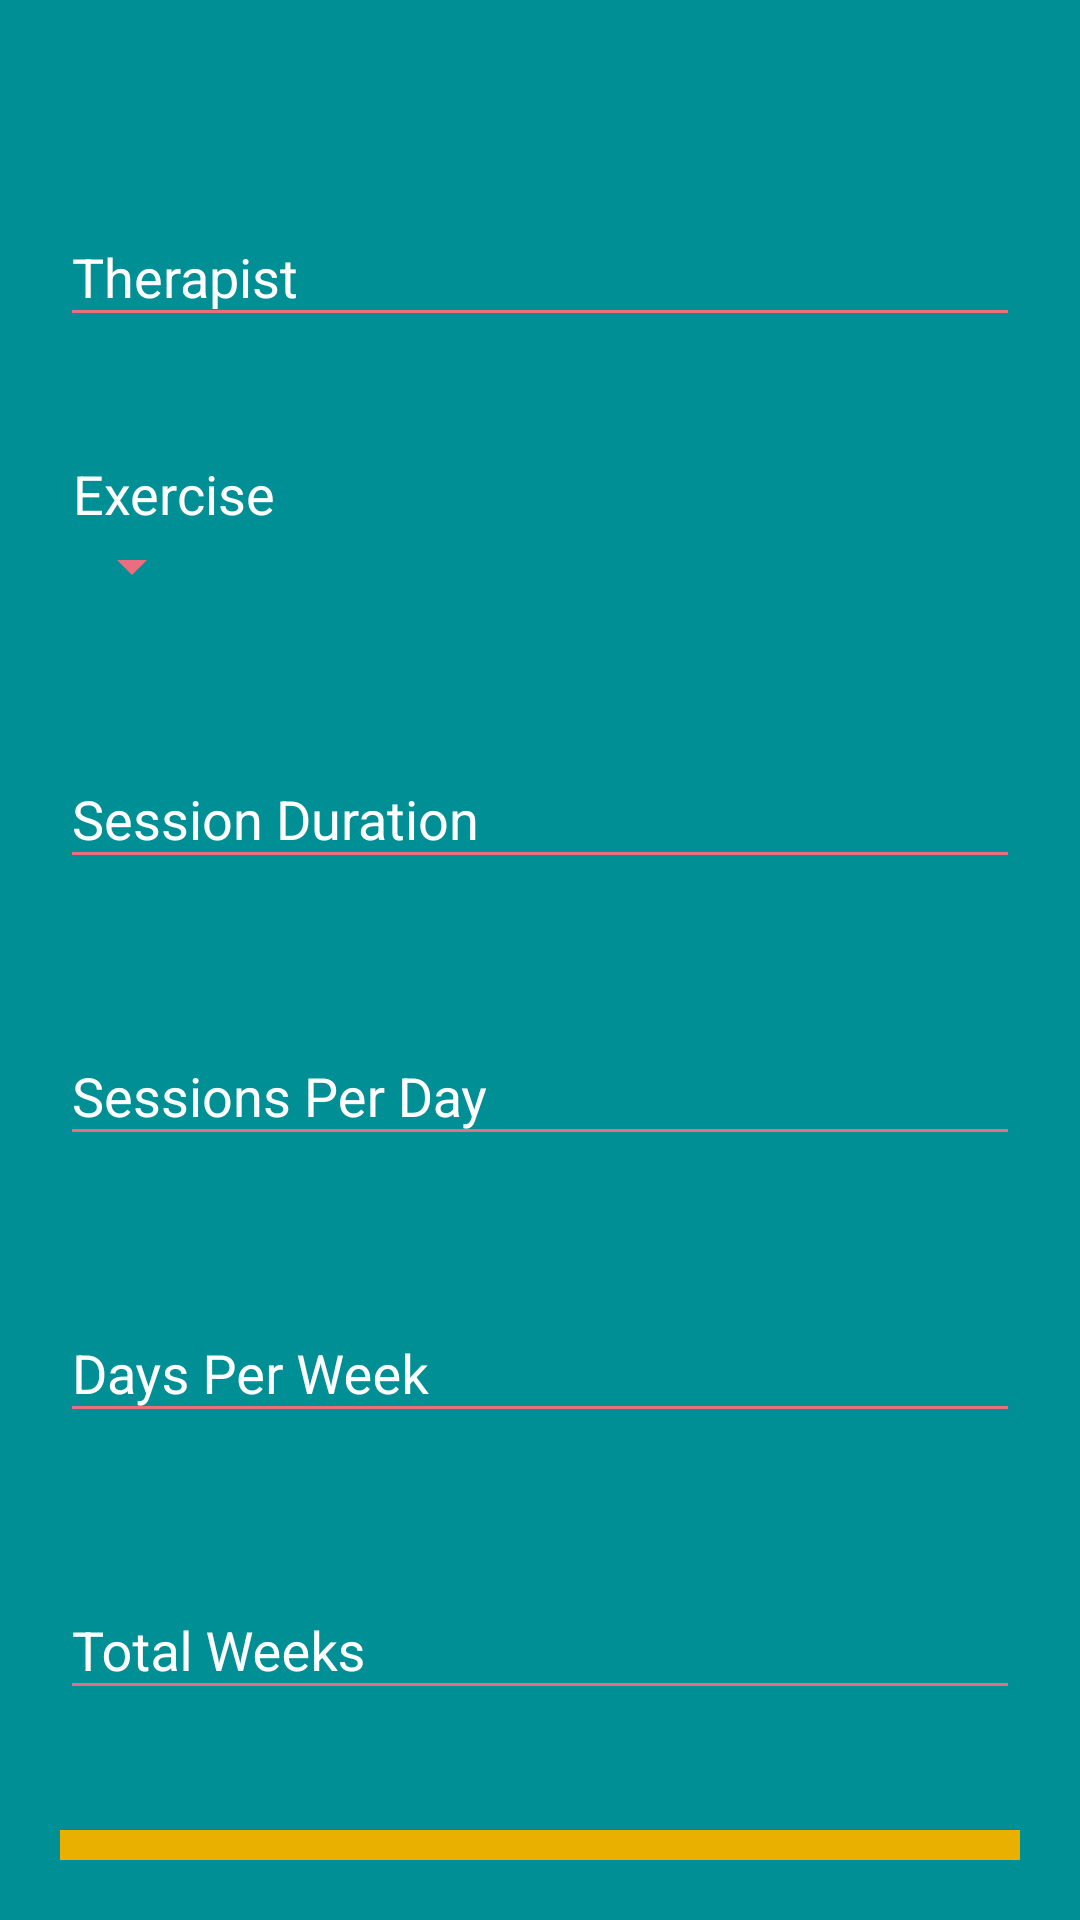

Layout XML and referenced resources for this Android screen:
<!-- AndroidManifest.xml: application theme AppTheme -->
<!-- res/layout/activity_therapy.xml -->
<?xml version="1.0" encoding="utf-8"?>
<android.support.v4.widget.NestedScrollView xmlns:android="http://schemas.android.com/apk/res/android"
    android:layout_width="match_parent"
    xmlns:tools="http://schemas.android.com/tools"
    android:orientation="vertical"
    android:layout_height="match_parent"
    android:id="@+id/nestedScrollViewT"
    android:background="@color/colorPrimaryDark"
    android:padding="20dp"
    tools:context="activities.PatientActivity">

    <android.support.v7.widget.LinearLayoutCompat
        android:layout_width="match_parent"
        android:layout_height="match_parent"
        android:orientation="vertical">

        <android.support.design.widget.TextInputLayout
            android:id="@+id/textInputLayoutTherapist"
            android:layout_width='match_parent'
            android:layout_height="wrap_content"
            android:layout_marginTop="40dp">
            <android.support.design.widget.TextInputEditText
                android:id="@+id/textInputEditTextTherapist"
                android:layout_width="match_parent"
                android:layout_height="wrap_content"
                android:hint="@string/hint_therapist"
                android:textColorHint="@color/colorText"
                android:inputType="text"
                android:maxLines ="1"
                android:textColor="@color/colorText">
            </android.support.design.widget.TextInputEditText>
        </android.support.design.widget.TextInputLayout>

        <TextView
            android:layout_width="wrap_content"
            android:layout_height="wrap_content"
            android:text = " Exercise"
            android:textSize="18sp"
            android:layout_marginTop="40dp"
            android:textColor="@color/colorText"
            android:layout_gravity="left"/>
        <android.support.v7.widget.AppCompatSpinner
            android:id="@+id/exerciseSpinner"
            android:layout_width='wrap_content'
            android:layout_height="wrap_content"
            android:layout_marginTop="0dp"
            android:layout_gravity="left">

        </android.support.v7.widget.AppCompatSpinner>

        <android.support.design.widget.TextInputLayout
            android:id="@+id/textInputLayoutSD"
            android:layout_width='match_parent'
            android:layout_height="wrap_content"
            android:layout_marginTop="40dp">
            <android.support.design.widget.TextInputEditText
                android:id="@+id/textInputEditTextSD"
                android:layout_width="match_parent"
                android:layout_height="wrap_content"
                android:hint="@string/hint_sd"
                android:textColorHint="@color/colorText"
                android:inputType="text"
                android:maxLines ="1"
                android:textColor="@color/colorText">
            </android.support.design.widget.TextInputEditText>
        </android.support.design.widget.TextInputLayout>

        <android.support.design.widget.TextInputLayout
            android:id="@+id/textInputLayoutSPD"
            android:layout_width='match_parent'
            android:layout_height="wrap_content"
            android:layout_marginTop="40dp">
            <android.support.design.widget.TextInputEditText
                android:id="@+id/textInputEditTextSPD"
                android:layout_width="match_parent"
                android:layout_height="wrap_content"
                android:hint="@string/hint_spd"
                android:textColorHint="@color/colorText"
                android:inputType="text"
                android:maxLines ="1"
                android:textColor="@color/colorText">
            </android.support.design.widget.TextInputEditText>
        </android.support.design.widget.TextInputLayout>
        <android.support.design.widget.TextInputLayout
            android:id="@+id/textInputLayoutDPW"
            android:layout_width='match_parent'
            android:layout_height="wrap_content"
            android:layout_marginTop="40dp">
            <android.support.design.widget.TextInputEditText
                android:id="@+id/textInputEditTextDPW"
                android:layout_width="match_parent"
                android:layout_height="wrap_content"
                android:hint="@string/hint_dpw"
                android:textColorHint="@color/colorText"
                android:inputType="text"
                android:maxLines ="1"
                android:textColor="@color/colorText">
            </android.support.design.widget.TextInputEditText>
        </android.support.design.widget.TextInputLayout>

        <android.support.design.widget.TextInputLayout
            android:id="@+id/textInputLayoutTW"
            android:layout_width='match_parent'
            android:layout_height="wrap_content"
            android:layout_marginTop="40dp">
            <android.support.design.widget.TextInputEditText
                android:id="@+id/textInputEditTextTW"
                android:layout_width="match_parent"
                android:layout_height="wrap_content"
                android:hint="@string/hint_tw"
                android:textColorHint="@color/colorText"
                android:inputType="text"
                android:maxLines ="1"
                android:textColor="@color/colorText">
            </android.support.design.widget.TextInputEditText>
        </android.support.design.widget.TextInputLayout>


        <android.support.v7.widget.AppCompatButton
            android:id="@+id/appCompatButtonAddTherapy"
            android:layout_width="match_parent"
            android:layout_height="wrap_content"
            android:layout_marginTop="40dp"
            android:background="@color/colorPrimary"
            android:text="@string/add_therapy"
            android:textColor="@color/colorText">
        </android.support.v7.widget.AppCompatButton>

        <android.support.v7.widget.AppCompatTextView
            android:id="@+id/appCompatTextViewPatientLink"
            android:layout_width="match_parent"
            android:layout_height="wrap_content"
            android:layout_marginTop="40dp"
            android:layout_marginBottom="50dp"
            android:gravity="center"
            android:textSize="16sp"
            android:text="@string/back_to_profile"
            android:textColor="@color/colorText">
        </android.support.v7.widget.AppCompatTextView>

    </android.support.v7.widget.LinearLayoutCompat>
</android.support.v4.widget.NestedScrollView>
<!-- resources referenced by this layout -->
<resources>
  <color name="colorPrimary">#E9B000</color>
  <color name="colorPrimaryDark">#008F95</color>
  <color name="colorText">#FFFFFF</color>
  <string name="add_therapy">Add Therapy</string>
  <string name="back_to_profile">Return to your Profile Page!</string>
  <string name="hint_dpw">Days Per Week</string>
  <string name="hint_sd">Session Duration</string>
  <string name="hint_spd">Sessions Per Day</string>
  <string name="hint_therapist">Therapist</string>
  <string name="hint_tw">Total Weeks</string>
  <style name="AppTheme" parent="Base.Theme.AppCompat.Light.DarkActionBar">
          
          <item name="colorPrimary">@color/colorPrimary</item>
          <item name="colorPrimaryDark">@color/colorPrimaryDark</item>
          <item name="colorAccent">@color/colorAccent</item>
          <item name="android:textColorHint">@color/colorText</item>
          <item name="colorControlActivated">@color/colorActivated</item>
          <item name="colorControlNormal">@color/colorActivated</item>
      </style>
  <color name="colorAccent">#E24E42</color>
  <color name="colorActivated">#EB6E80</color>
</resources>
